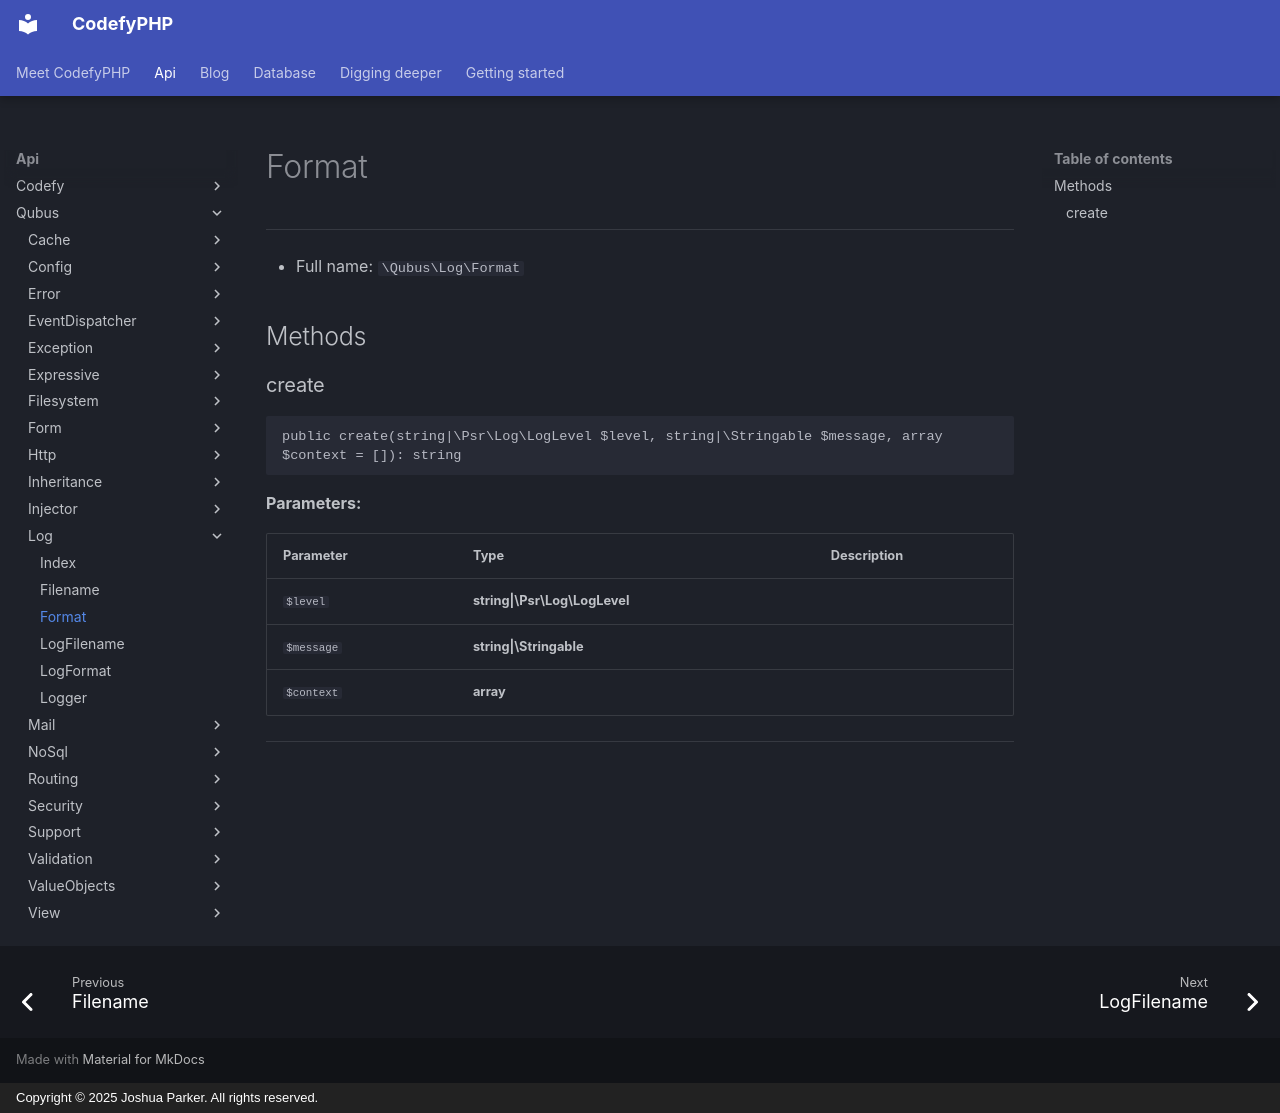

repository: codefyphp/docs · page: api/Qubus/Log/Format/index.html · generator: mkdocs · copyright: Copyright © 2025 Joshua Parker. All rights reserved.

# Format

***

* Full name: `\Qubus\Log\Format`

## Methods

### create

```php
public create(string|\Psr\Log\LogLevel $level, string|\Stringable $message, array $context = []): string
```

**Parameters:**

| Parameter  | Type                          | Description |
|------------|-------------------------------|-------------|
| `$level`   | **string\|\Psr\Log\LogLevel** |             |
| `$message` | **string\|\Stringable**       |             |
| `$context` | **array**                     |             |

***
